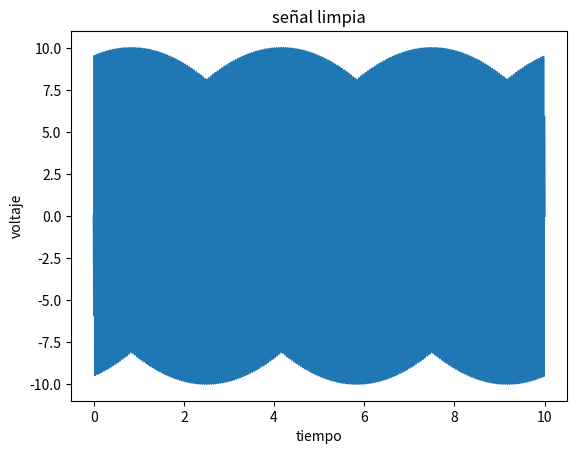
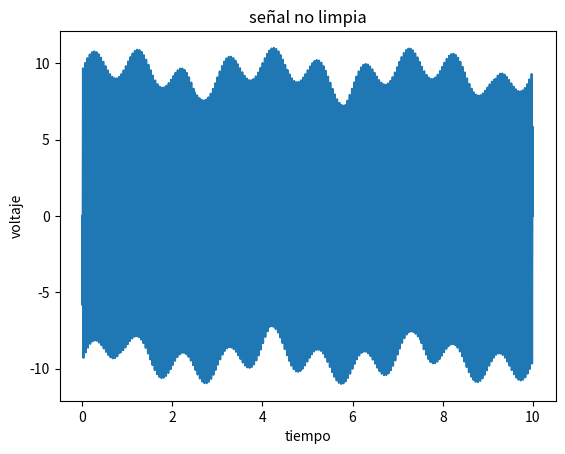

The matplotlib source for these figures, in order:
import numpy as np
import matplotlib.pyplot as pl

"""
uso basico de numpy y matplot
"""

v=np.array([1,2,3]) #vectores
print(v*2,v+1)

i=np.array([4,5,6])

print(np.dot(v,i))  #producto punto

#np.array([4,5,6],[1,2,3],[2,4,6]) #matriz 3x3



"""
ejercicio simular señal con y sin ruido
"""

t=np.linspace(0,10,1000)
signal=10*np.sin(2*np.pi*60*t)

pl.plot(t,signal)
pl.title("señal limpia")
pl.xlabel("tiempo")
pl.ylabel("voltaje")
pl.show()

SignalRuido=signal+1*np.sin(2*np.pi*1000*t)

pl.plot(t,SignalRuido)
pl.title("señal no limpia")
pl.xlabel("tiempo")
pl.ylabel("voltaje")
pl.show()
